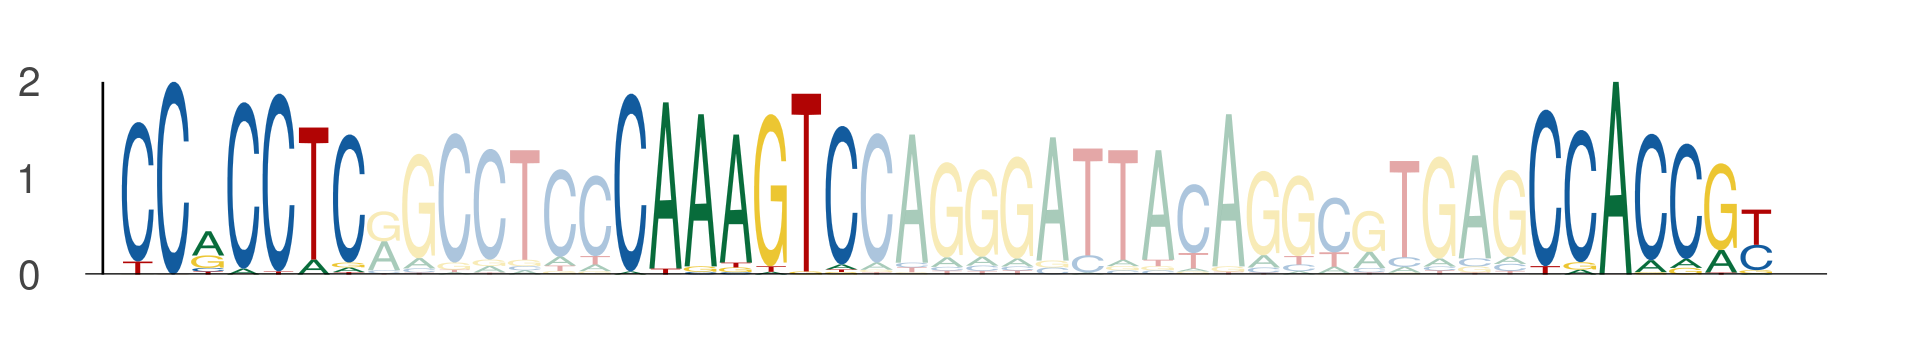

Source data for this figure (header and first rows):
seq_index, start_position, end_position, is_reversed_complement
6072, 66, 73, 0
6072, 80, 87, 0
6072, 106, 113, 0
594, 66, 73, 0
594, 80, 87, 0
594, 106, 113, 0
3042, 39, 46, 0
3042, 53, 60, 0
3042, 79, 86, 0
1231, 66, 73, 0
1231, 80, 87, 0
1231, 106, 113, 0
3608, 66, 73, 0
3608, 80, 87, 0
3608, 106, 113, 0
4363, 66, 73, 0
4363, 80, 87, 0
4363, 106, 113, 0
1112, 66, 73, 0
1112, 80, 87, 0
1112, 106, 113, 0
1347, 66, 73, 0
1347, 80, 87, 0
1347, 106, 113, 0
4972, 66, 73, 0
4972, 80, 87, 0
4972, 106, 113, 0
4623, 66, 73, 0
4623, 80, 87, 0
4623, 106, 113, 0
4369, 66, 73, 0
4369, 80, 87, 0
4369, 106, 113, 0
957, 66, 73, 0
957, 80, 87, 0
957, 106, 113, 0
2827, 66, 73, 0
2827, 80, 87, 0
2827, 106, 113, 0
678, 66, 73, 0
678, 80, 87, 0
678, 106, 113, 0
1556, 66, 73, 0
1556, 80, 87, 0
1556, 106, 113, 0
3574, 66, 73, 0
3574, 80, 87, 0
3574, 106, 113, 0
2614, 66, 73, 0
2614, 80, 87, 0
2614, 106, 113, 0
5387, 66, 73, 0
5387, 80, 87, 0
5387, 106, 113, 0
1050, 39, 46, 0
1050, 53, 60, 0
1050, 79, 86, 0
1776, 66, 73, 0
1776, 80, 87, 0
1776, 106, 113, 0
... 117 more rows
